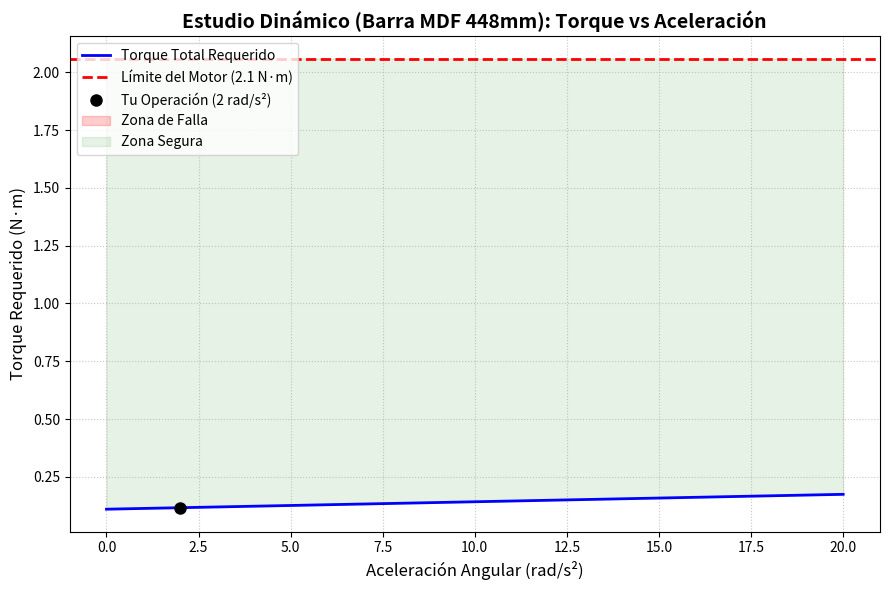

Python code for this plot:
import numpy as np
import matplotlib.pyplot as plt

def analizar_torque_motor():
    # ==========================================
    # 1. PARÁMETROS DE ENTRADA (¡Modifícalos aquí!)
    # ==========================================
    torque_motor_kgcm = 21   # Torque nominal de tu motor en kg·cm
    aceleracion_angular = 2  # Aceleración deseada en rad/s^2
    
    # Define las masas adicionales en la barra. 
    # Formato: (masa_en_kg, distancia_al_eje_en_metros)
    pesos = [
        (0.0, 0.10),
        (0.0, 0.15),
        (0.0, 0.20),
        (0.0, 0.25),
        (0.0, 0.30),
        (0.0, 0.35),
        #(210/1000, 0.40) # Peso: 128 g a 40 cm del eje
    ]
    
    gravedad = 9.81  # m/s^2
    
    # --- PARÁMETROS DE LA BARRA DE MDF ---
    largo_m = 0.448
    ancho_m = 0.0055
    alto_m = 0.0315
    densidad_mdf = 700  # Densidad promedio del MDF en kg/m^3
    eje_m = 0.018       # Distancia del eje a un extremo (brazo corto en m)
    
    # ==========================================
    # 2. CONVERSIONES Y CÁLCULOS
    # ==========================================
    # Conversión: 1 kg·cm = 0.0980665 N·m
    torque_motor_nm = torque_motor_kgcm * 0.0980665
    
    # --- CÁLCULOS FÍSICOS DE LA PROPIA BARRA ---
    volumen_barra = largo_m * ancho_m * alto_m
    masa_total_barra = volumen_barra * densidad_mdf
    
    largo_brazo_1 = eje_m               # Brazo corto (0.018 m)
    largo_brazo_2 = largo_m - eje_m     # Brazo largo (0.430 m)
    
    masa_brazo_1 = masa_total_barra * (largo_brazo_1 / largo_m)
    masa_brazo_2 = masa_total_barra * (largo_brazo_2 / largo_m)
    
    # Torque estático de la barra 
    # (El centro de gravedad de cada brazo está a la mitad de su longitud)
    # El brazo largo suma al torque a vencer, el corto resta porque actúa como contrapeso.
    torque_estatico_barra = (masa_brazo_2 * gravedad * (largo_brazo_2 / 2)) - (masa_brazo_1 * gravedad * (largo_brazo_1 / 2))
    
    # Inercia de la barra (rotación en el eje) = 1/3 * masa * Largo^2 para cada brazo
    inercia_barra = (1/3 * masa_brazo_1 * largo_brazo_1**2) + (1/3 * masa_brazo_2 * largo_brazo_2**2)
    
    # --- CÁLCULOS TOTALES (BARRA + PESOS) ---
    torque_estatico_nm = torque_estatico_barra
    inercia_total = inercia_barra
    
    for masa, radio in pesos:
        torque_estatico_nm += masa * gravedad * radio
        inercia_total += masa * (radio ** 2)
        
    # T_dinamico = Inercia * Aceleracion Angular
    torque_dinamico_nm = inercia_total * aceleracion_angular
    
    # Torque Total Requerido
    torque_total_nm = torque_estatico_nm + torque_dinamico_nm
    
    # Porcentaje de uso y Factor de Seguridad (FS)
    if torque_motor_nm > 0:
        porcentaje_uso = (torque_total_nm / torque_motor_nm) * 100
    else:
        porcentaje_uso = float('inf')
        
    fs = torque_motor_nm / torque_total_nm if torque_total_nm > 0 else 0
    
    # ==========================================
    # 3. REPORTE EN CONSOLA
    # ==========================================
    print("=" * 40)
    print(" ANÁLISIS DE CARGA DEL MOTOR CON BARRA MDF")
    print("=" * 40)
    print(f"Capacidad del Motor : {torque_motor_kgcm} kg·cm ({torque_motor_nm:.2f} N·m)")
    print(f"Masa total de barra : {masa_total_barra*1000:.1f} gramos")
    print(f"Torque Estático     : {torque_estatico_nm:.2f} N·m (Barra + Pesos)")
    print(f"Momento de Inercia  : {inercia_total:.4f} kg·m^2")
    print(f"Torque Dinámico     : {torque_dinamico_nm:.2f} N·m (a {aceleracion_angular} rad/s^2)")
    print("-" * 40)
    print(f"TORQUE TOTAL        : {torque_total_nm:.2f} N·m")
    print(f"Porcentaje de Uso   : {porcentaje_uso:.1f}%")
    print(f"Factor de Seg. (FS) : {fs:.2f}")
    
    print("\n--- DIAGNÓSTICO ---")
    if fs < 1.0:
        print("❌ PELIGRO: El motor se estancará. El torque requerido supera la capacidad.")
    elif fs < 1.5:
        print("⚠️ ADVERTENCIA: El motor funcionará, pero el Factor de Seguridad es bajo. Propenso a sobrecalentamiento.")
    else:
        print("✅ SEGURO: El motor tiene capacidad suficiente para esta carga dinámica.")

    # ==========================================
    # 4. GRÁFICA: Torque vs Aceleración Angular
    # ==========================================
    rango_aceleraciones = np.linspace(0, 20, 100)
    torques_simulados = torque_estatico_nm + (inercia_total * rango_aceleraciones)
    
    plt.figure(figsize=(9, 6))
    
    plt.plot(rango_aceleraciones, torques_simulados, label='Torque Total Requerido', color='blue', linewidth=2)
    plt.axhline(y=torque_motor_nm, color='red', linestyle='--', linewidth=2, 
                label=f'Límite del Motor ({torque_motor_nm:.1f} N·m)')
    
    plt.plot(aceleracion_angular, torque_total_nm, 'ko', markersize=8, 
             label=f'Tu Operación ({aceleracion_angular} rad/s²)')
    
    plt.fill_between(rango_aceleraciones, torques_simulados, torque_motor_nm, 
                     where=(torques_simulados > torque_motor_nm), color='red', alpha=0.2, label='Zona de Falla')
    plt.fill_between(rango_aceleraciones, torques_simulados, torque_motor_nm, 
                     where=(torques_simulados <= torque_motor_nm), color='green', alpha=0.1, label='Zona Segura')
    
    plt.title('Estudio Dinámico (Barra MDF 448mm): Torque vs Aceleración', fontsize=14, fontweight='bold')
    plt.xlabel('Aceleración Angular (rad/s²)', fontsize=12)
    plt.ylabel('Torque Requerido (N·m)', fontsize=12)
    plt.legend(loc='upper left')
    plt.grid(True, linestyle=':', alpha=0.7)
    
    plt.tight_layout()
    plt.show()

if __name__ == "__main__":
    analizar_torque_motor()
